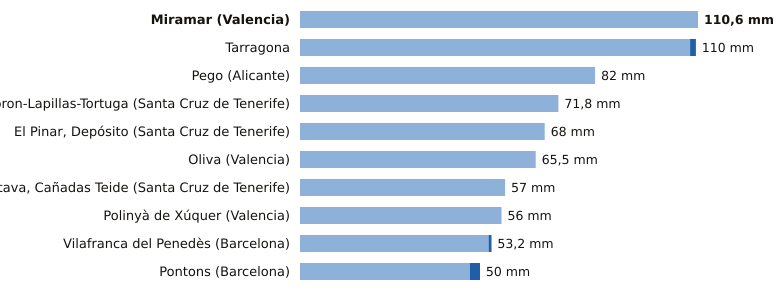

Source data for this figure (header and first rows):
estacion, provincia, indicativo, mm_6_dias_anteriores, mm_hoy, mm_7_dias, horas_de_hoy
Miramar, Valencia, 8058Y, 110.6, 0.0, 110.6, 6
Tarragona, Tarragona, 0042Y, 108.4, 1.6, 110.0, 3
Pego, Alicante, 8057C, 82.0, 0.0, 82.0, 4
Tacoron-Lapillas-Tortuga, Santa Cruz de Tenerife, C919K, 71.8, 0.0, 71.8, 5
El Pinar, Depósito, Santa Cruz de Tenerife, C916Q, 68.0, 0.0, 68.0, 5
Oliva, Valencia, 8058X, 65.5, 0.0, 65.5, 6
La Orotava, Cañadas Teide, Santa Cruz de Tenerife, C406G, 57.0, 0.0, 57.0, 5
Polinyà de Xúquer, Valencia, 8325X, 56.0, 0.0, 56.0, 6
Vilafranca del Penedès, Barcelona, 0066X, 52.4, 0.8, 53.2, 5
Pontons, Barcelona, 0061X, 47.2, 2.8, 50.0, 5
